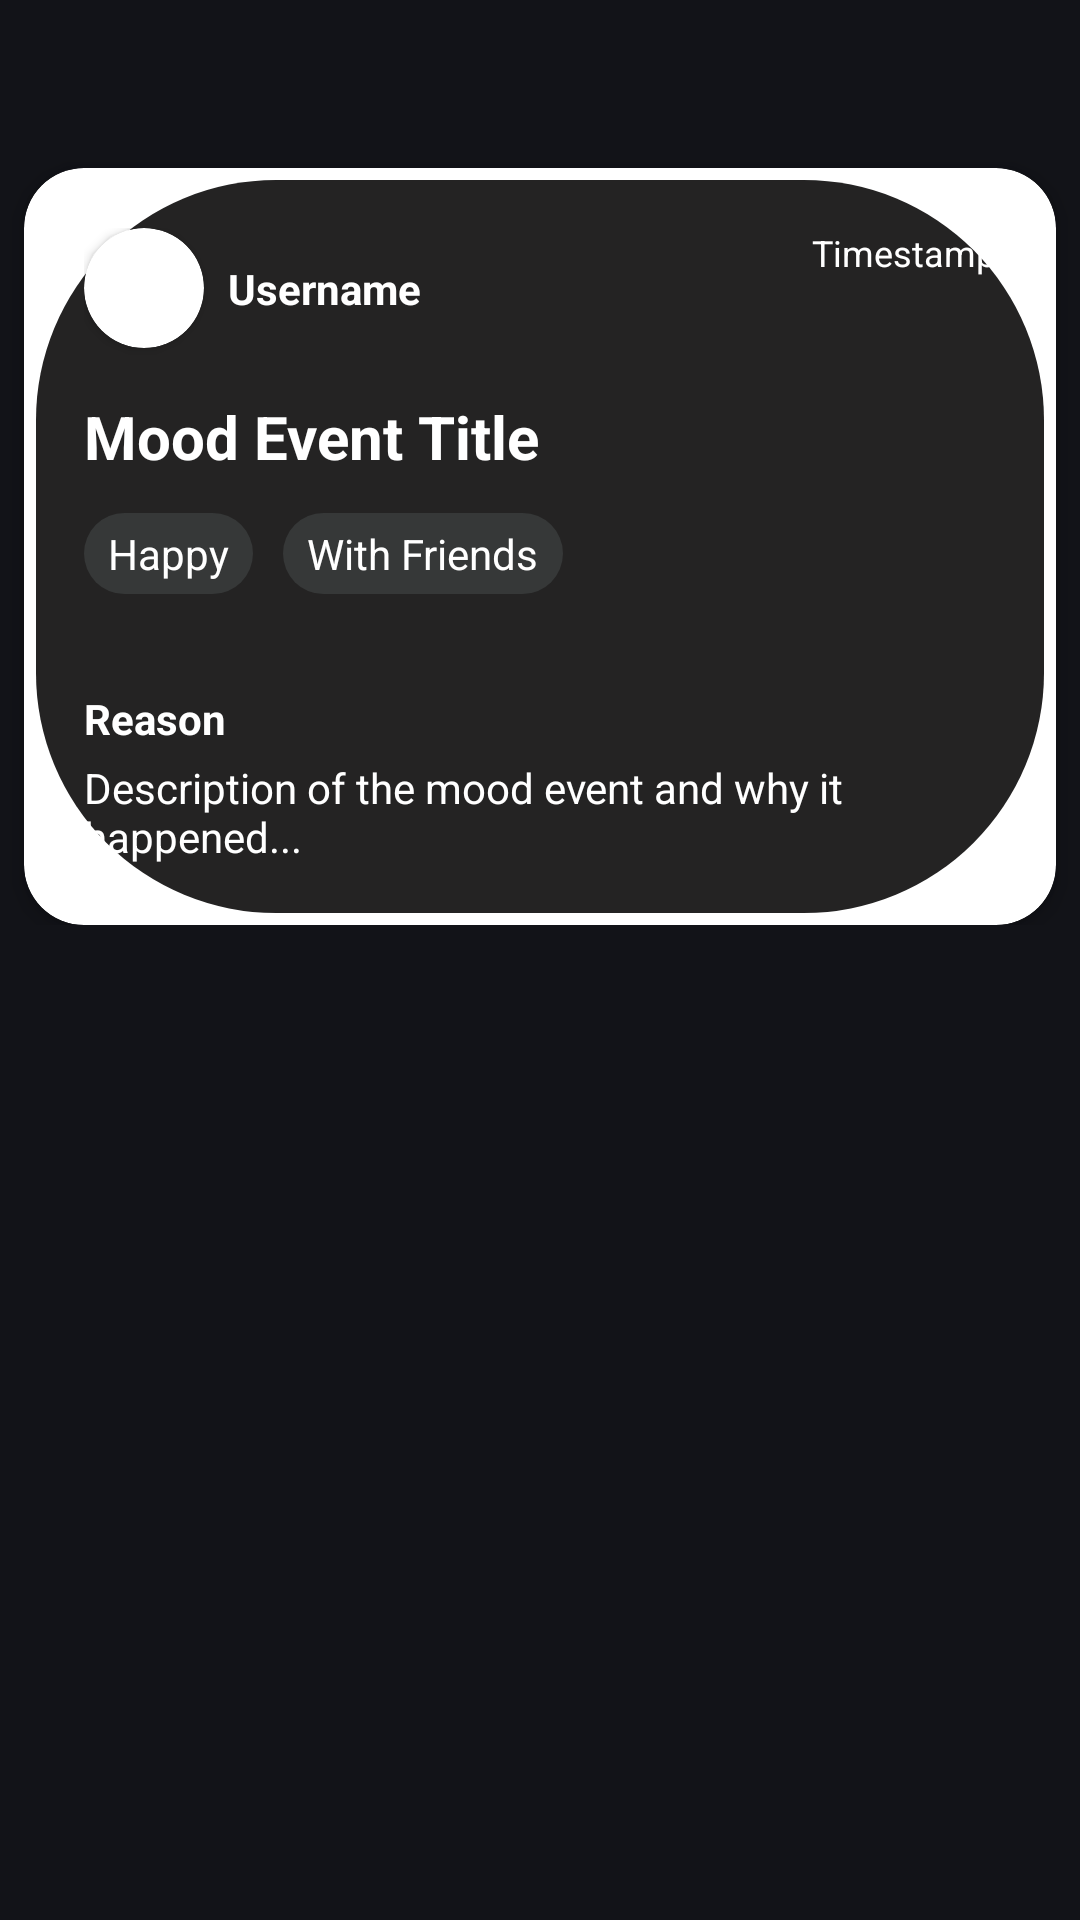

Layout XML and referenced resources for this Android screen:
<!-- AndroidManifest.xml: application theme Theme.Bread -->
<!-- res/layout/event_header.xml -->
<?xml version="1.0" encoding="utf-8"?>
<androidx.coordinatorlayout.widget.CoordinatorLayout xmlns:android="http://schemas.android.com/apk/res/android"
    xmlns:app="http://schemas.android.com/apk/res-auto"
    xmlns:tools="http://schemas.android.com/tools"
    android:layout_width="match_parent"
    android:layout_height="wrap_content"
    android:background="#121318"
    tools:context=".fragment.EventDetail">

    <androidx.core.widget.NestedScrollView
        android:layout_width="match_parent"
        android:layout_height="wrap_content"
        app:layout_behavior="@string/appbar_scrolling_view_behavior">

        <androidx.constraintlayout.widget.ConstraintLayout
            android:layout_width="match_parent"
            android:layout_height="match_parent"
            android:layout_marginTop="48dp">

            <androidx.cardview.widget.CardView
                android:id="@+id/event_card"
                android:layout_width="match_parent"
                android:layout_height="wrap_content"
                android:layout_margin="8dp"
                app:cardCornerRadius="20dp"
                app:cardElevation="4dp"
                app:layout_constraintEnd_toEndOf="parent"
                app:layout_constraintStart_toStartOf="parent"
                app:layout_constraintTop_toTopOf="parent">

                <androidx.constraintlayout.widget.ConstraintLayout
                    android:id="@+id/event_layout"
                    android:layout_width="match_parent"
                    android:layout_height="wrap_content"
                    android:padding="4dp">

                    <androidx.constraintlayout.widget.ConstraintLayout
                        android:id="@+id/event_layout2"
                        android:layout_width="match_parent"
                        android:layout_height="wrap_content"
                        android:background="@drawable/rounded"
                        android:padding="16dp"
                        app:layout_constraintBottom_toBottomOf="parent"
                        app:layout_constraintEnd_toEndOf="parent"
                        app:layout_constraintStart_toStartOf="parent"
                        app:layout_constraintTop_toTopOf="parent">

                        <androidx.cardview.widget.CardView
                            android:id="@+id/profile_image_container"
                            android:layout_width="40dp"
                            android:layout_height="40dp"
                            app:cardCornerRadius="20dp"
                            app:layout_constraintStart_toStartOf="parent"
                            app:layout_constraintTop_toTopOf="parent">

                            <ImageView
                                android:id="@+id/profile_image"
                                android:layout_width="match_parent"
                                android:layout_height="match_parent"
                                android:scaleType="centerCrop"
                                android:src="@drawable/ic_baseline_profile_24" />
                        </androidx.cardview.widget.CardView>

                        <TextView
                            android:id="@+id/username_text"
                            android:layout_width="wrap_content"
                            android:layout_height="wrap_content"
                            android:layout_marginStart="8dp"
                            android:text="Username"
                            android:textColor="@color/white"
                            android:textStyle="bold"
                            app:layout_constraintBottom_toBottomOf="@id/profile_image_container"
                            app:layout_constraintStart_toEndOf="@id/profile_image_container"
                            app:layout_constraintTop_toTopOf="@id/profile_image_container" />

                        <TextView
                            android:id="@+id/timestamp_text"
                            android:layout_width="wrap_content"
                            android:layout_height="wrap_content"
                            android:text="Timestamp"
                            android:textColor="@color/white"
                            android:textSize="12sp"
                            app:layout_constraintEnd_toEndOf="parent"
                            app:layout_constraintTop_toTopOf="parent" />

                        <TextView
                            android:id="@+id/event_title"
                            android:layout_width="0dp"
                            android:layout_height="wrap_content"
                            android:layout_marginTop="16dp"
                            android:text="Mood Event Title"
                            android:textColor="@color/white"
                            android:textSize="20sp"
                            android:textStyle="bold"
                            app:layout_constraintEnd_toEndOf="parent"
                            app:layout_constraintStart_toStartOf="parent"
                            app:layout_constraintTop_toBottomOf="@id/profile_image_container" />

                        <TextView
                            android:id="@+id/emotional_state_text"
                            android:layout_width="wrap_content"
                            android:layout_height="wrap_content"
                            android:layout_marginTop="12dp"
                            android:background="@drawable/flair_background"
                            android:paddingHorizontal="8dp"
                            android:paddingVertical="4dp"
                            android:text="Happy"
                            android:textColor="@color/white"
                            app:layout_constraintEnd_toEndOf="parent"
                            app:layout_constraintHorizontal_bias="0.0"
                            app:layout_constraintStart_toStartOf="parent"
                            app:layout_constraintTop_toBottomOf="@+id/event_title" />

                        

                        <TextView
                            android:id="@+id/social_situation_text"
                            android:layout_width="wrap_content"
                            android:layout_height="wrap_content"
                            android:layout_marginStart="10dp"
                            android:layout_marginTop="12dp"
                            android:background="@drawable/flair_background"
                            android:paddingHorizontal="8dp"
                            android:paddingVertical="4dp"
                            android:text="With Friends"
                            android:textColor="@color/white"
                            app:layout_constraintEnd_toEndOf="parent"
                            app:layout_constraintHorizontal_bias="0.0"
                            app:layout_constraintStart_toEndOf="@+id/emotional_state_text"
                            app:layout_constraintTop_toBottomOf="@+id/event_title" />

                        <androidx.cardview.widget.CardView
                            android:id="@+id/event_detail_image_holder"
                            android:layout_width="match_parent"
                            android:layout_height="match_parent"
                            android:layout_margin="16dp"
                            android:elevation="2dp"
                            app:cardCornerRadius="8dp"
                            app:layout_constraintEnd_toEndOf="parent"
                            app:layout_constraintStart_toStartOf="parent"
                            app:layout_constraintTop_toBottomOf="@+id/social_situation_text">
                            <ImageView
                                android:id="@+id/event_image"
                                android:layout_width="match_parent"
                                android:layout_height="wrap_content"
                                android:adjustViewBounds="true"
                                android:scaleType="fitCenter"
                                android:visibility="visible" />
                        </androidx.cardview.widget.CardView>
                        
                        <TextView
                            android:id="@+id/reason_label"
                            android:layout_width="wrap_content"
                            android:layout_height="wrap_content"
                            android:layout_marginTop="16dp"
                            android:text="Reason"
                            android:textColor="@color/white"
                            android:textStyle="bold"
                            app:layout_constraintStart_toStartOf="parent"
                            app:layout_constraintTop_toBottomOf="@id/event_detail_image_holder" />

                        <TextView
                            android:id="@+id/reason_text"
                            android:layout_width="match_parent"
                            android:layout_height="wrap_content"
                            android:layout_marginTop="4dp"
                            android:text="Description of the mood event and why it happened..."
                            android:textColor="@color/white"
                            app:layout_constraintEnd_toEndOf="parent"
                            app:layout_constraintStart_toStartOf="parent"
                            app:layout_constraintTop_toBottomOf="@id/reason_label" />
                    </androidx.constraintlayout.widget.ConstraintLayout>
                </androidx.constraintlayout.widget.ConstraintLayout>
            </androidx.cardview.widget.CardView>
        </androidx.constraintlayout.widget.ConstraintLayout>
    </androidx.core.widget.NestedScrollView>
</androidx.coordinatorlayout.widget.CoordinatorLayout>
<!-- resources referenced by this layout -->
<resources>
  <color name="white">#FFFFFFFF</color>
  <!-- drawable flair_background (drawable) -->
  <?xml version="1.0" encoding="utf-8"?>
  <shape xmlns:android="http://schemas.android.com/apk/res/android">
      <solid android:color="#363838"/>
      <corners android:radius="150dp"/>
  </shape>
  <!-- drawable ic_baseline_profile_24 (drawable) -->
  <vector xmlns:android="http://schemas.android.com/apk/res/android"
      android:width="24dp"
      android:height="24dp"
      android:viewportWidth="960"
      android:viewportHeight="960">
    <path
        android:pathData="M480,480q-66,0 -113,-47t-47,-113q0,-66 47,-113t113,-47q66,0 113,47t47,113q0,66 -47,113t-113,47ZM160,800v-112q0,-34 17.5,-62.5T224,582q62,-31 126,-46.5T480,520q66,0 130,15.5T736,582q29,15 46.5,43.5T800,688v112L160,800ZM240,720h480v-32q0,-11 -5.5,-20T700,654q-54,-27 -109,-40.5T480,600q-56,0 -111,13.5T260,654q-9,5 -14.5,14t-5.5,20v32ZM480,400q33,0 56.5,-23.5T560,320q0,-33 -23.5,-56.5T480,240q-33,0 -56.5,23.5T400,320q0,33 23.5,56.5T480,400ZM480,320ZM480,720Z"
        android:fillColor="@color/white"/>
  </vector>
  <!-- drawable rounded (drawable) -->
  <?xml version="1.0" encoding="utf-8"?>
  <shape xmlns:android="http://schemas.android.com/apk/res/android">
      <solid android:color="@color/navbar"/>  
      <corners android:radius="80dp"/>  
  
  </shape>
  <style name="Theme.Bread" parent="Base.Theme.Bread" />
  <color name="navbar">#242323</color>
  <style name="Base.Theme.Bread" parent="Theme.MaterialComponents.DayNight.NoActionBar">
          
          
      </style>
</resources>
